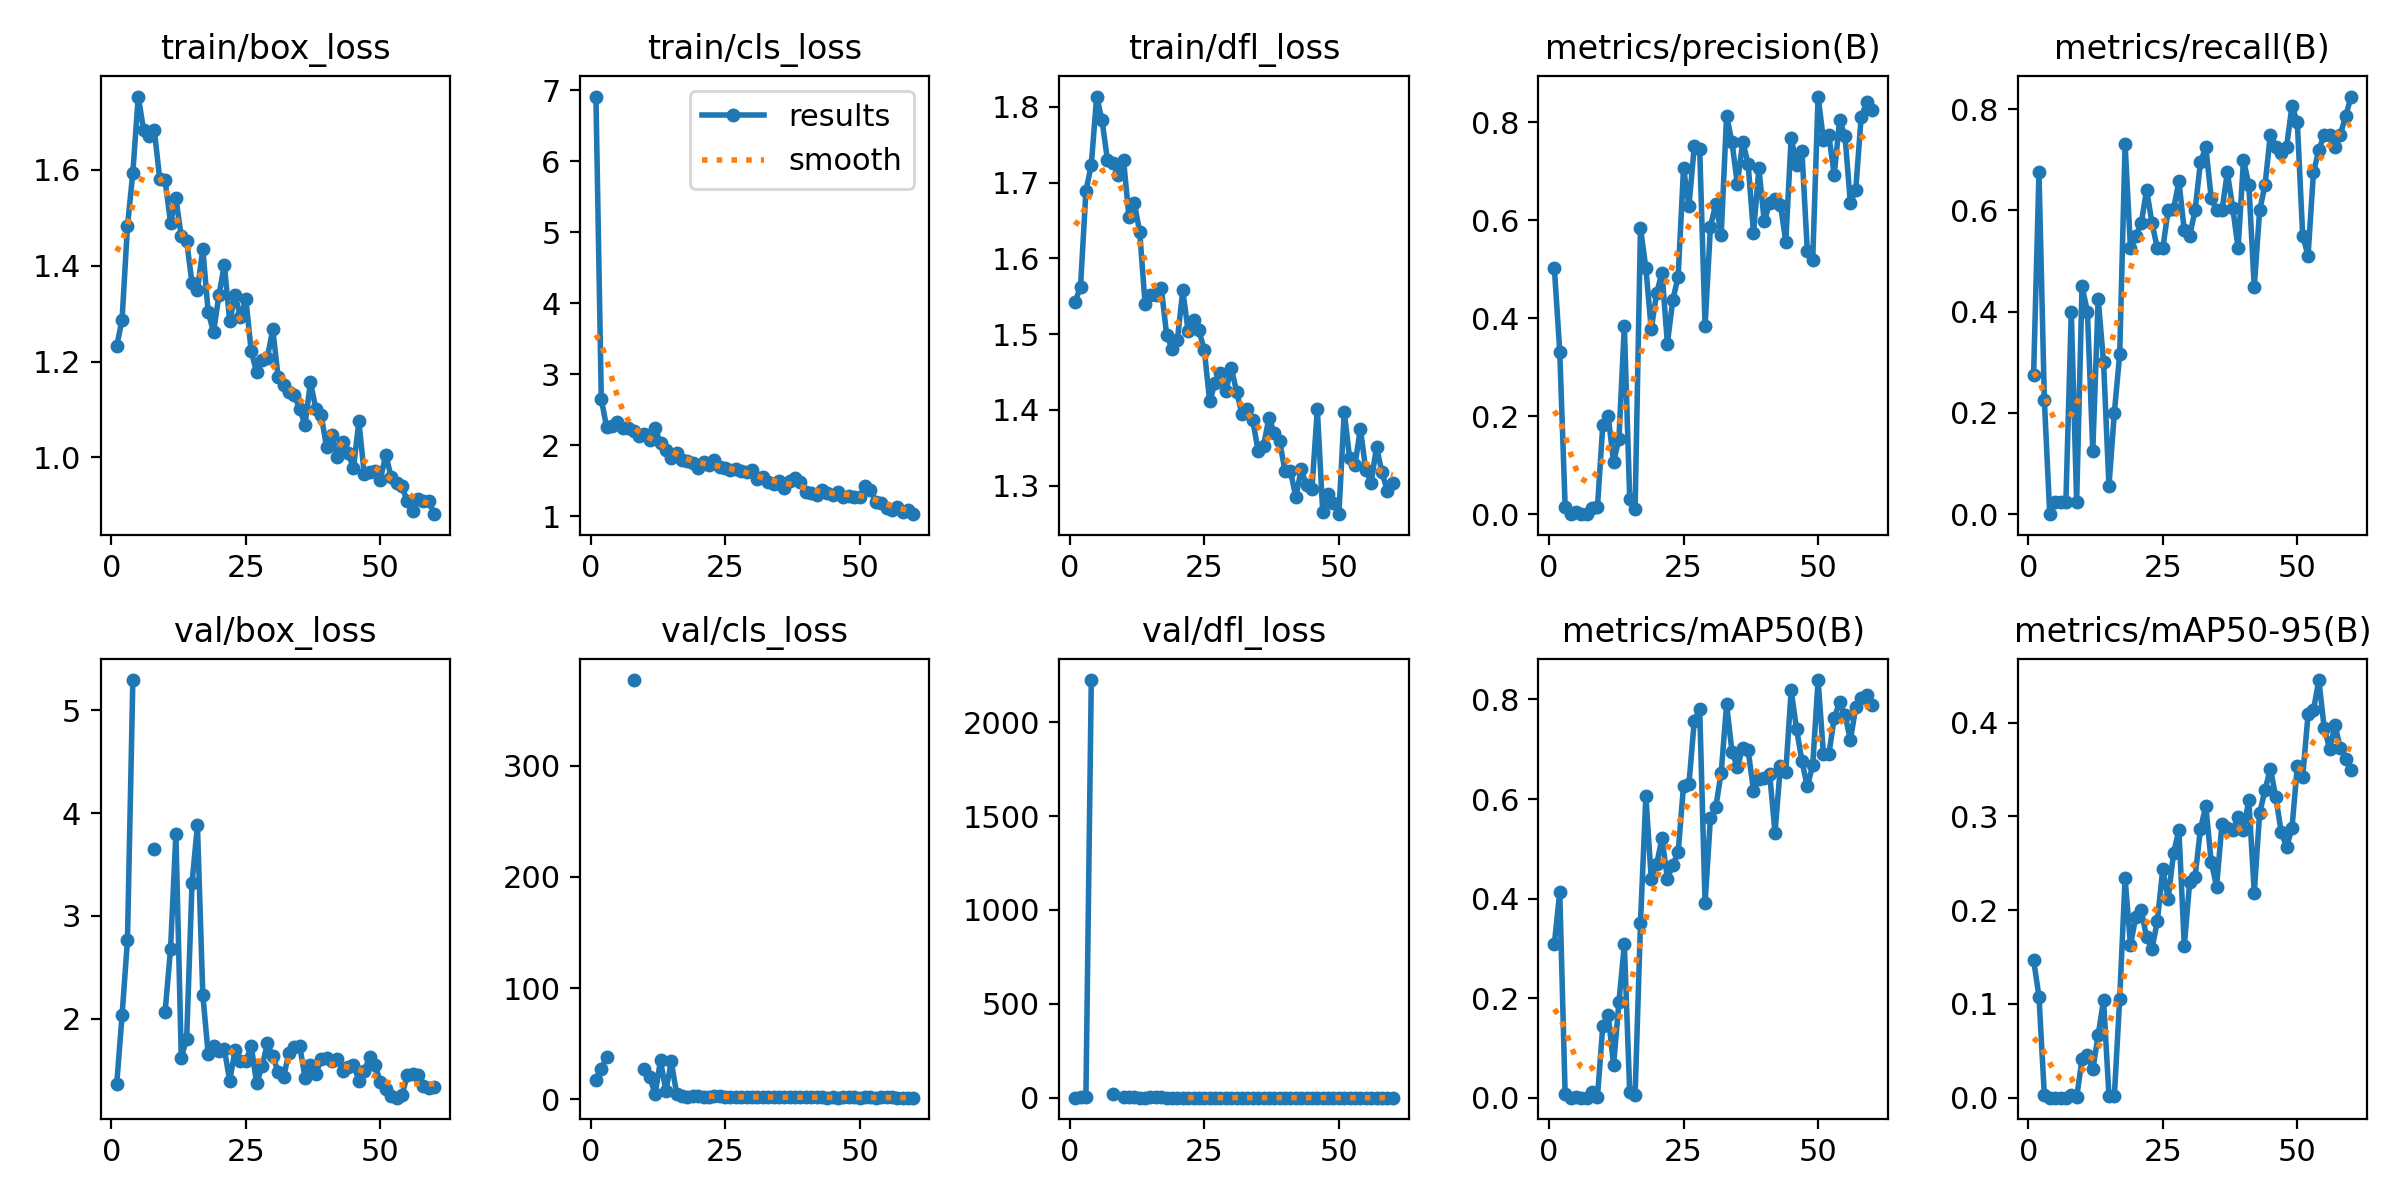

Data behind this chart, as committed beside it:
epoch, time, train/box_loss, train/cls_loss, train/dfl_loss, metrics/precision(B), metrics/recall(B), metrics/mAP50(B), metrics/mAP50-95(B), val/box_loss, val/cls_loss, val/dfl_loss, lr/pg0, lr/pg1, lr/pg2
1, 4.609, 1.232, 6.911, 1.542, 0.5017, 0.275, 0.3095, 0.1468, 1.362, 17.27, 1.752, 0.00038, 0.00038, 0.00038
2, 8.328, 1.287, 2.648, 1.562, 0.3317, 0.675, 0.4128, 0.1079, 2.034, 27.65, 3.151, 0.0007671, 0.0007671, 0.0007671
3, 12.01, 1.482, 2.248, 1.688, 0.01527, 0.225, 0.00683, 0.00242, 2.765, 37.68, 4.547, 0.001141, 0.001141, 0.001141
4, 15.78, 1.594, 2.267, 1.723, 0, 0, 0, 0, 5.294, inf, 2223, 0.001502, 0.001502, 0.001502
5, 19.32, 1.753, 2.321, 1.813, 0.00474, 0.025, 0.00074, 0.00015, nan, nan, nan, 0.001849, 0.001849, 0.001849
6, 22.69, 1.683, 2.242, 1.782, 0.00017, 0.025, 7e-05, 1e-05, nan, nan, nan, 0.001835, 0.001835, 0.001835
7, 26.11, 1.671, 2.235, 1.73, 0.00027, 0.025, 4e-05, 1e-05, nan, nan, nan, 0.001802, 0.001802, 0.001802
8, 29.42, 1.682, 2.199, 1.726, 0.01292, 0.4, 0.01107, 0.00305, 3.652, 377.1, 22.38, 0.001769, 0.001769, 0.001769
9, 32.65, 1.58, 2.13, 1.71, 0.01382, 0.025, 0.00088, 0.00044, nan, nan, nan, 0.001736, 0.001736, 0.001736
10, 35.95, 1.578, 2.15, 1.729, 0.1822, 0.45, 0.1446, 0.04082, 2.07, 27.52, 2.378, 0.001703, 0.001703, 0.001703
11, 39.24, 1.49, 2.066, 1.655, 0.2004, 0.4, 0.1665, 0.04547, 2.673, 20.31, 2.777, 0.00167, 0.00167, 0.00167
12, 42.54, 1.54, 2.235, 1.673, 0.1062, 0.125, 0.06519, 0.03011, 3.795, 4.473, 3.689, 0.001637, 0.001637, 0.001637
13, 45.85, 1.461, 2.025, 1.634, 0.1538, 0.425, 0.1925, 0.06681, 1.62, 34.91, 2.017, 0.001604, 0.001604, 0.001604
14, 49.26, 1.451, 1.933, 1.539, 0.3843, 0.3, 0.308, 0.104, 1.807, 7.214, 2.233, 0.001571, 0.001571, 0.001571
15, 52.58, 1.363, 1.824, 1.552, 0.0309, 0.05506, 0.01046, 0.0021, 3.32, 34.02, 3.347, 0.001538, 0.001538, 0.001538
16, 55.89, 1.349, 1.884, 1.552, 0.00983, 0.2, 0.00503, 0.00151, 3.88, 4.935, 3.488, 0.001505, 0.001505, 0.001505
17, 59.19, 1.435, 1.787, 1.561, 0.5839, 0.3161, 0.3515, 0.1057, 2.235, 3.171, 2.441, 0.001472, 0.001472, 0.001472
18, 62.66, 1.303, 1.782, 1.499, 0.5019, 0.7307, 0.6056, 0.234, 1.652, 2.455, 1.897, 0.001439, 0.001439, 0.001439
19, 66.16, 1.262, 1.749, 1.481, 0.3775, 0.525, 0.44, 0.163, 1.739, 2.593, 2.09, 0.001406, 0.001406, 0.001406
20, 69.78, 1.339, 1.68, 1.493, 0.451, 0.55, 0.4689, 0.1931, 1.691, 2.82, 2.127, 0.001373, 0.001373, 0.001373
21, 73.41, 1.402, 1.757, 1.558, 0.493, 0.575, 0.5215, 0.1997, 1.705, 2.385, 2.035, 0.00134, 0.00134, 0.00134
22, 77.08, 1.284, 1.725, 1.504, 0.3481, 0.6407, 0.4397, 0.1709, 1.395, 2.294, 1.682, 0.001307, 0.001307, 0.001307
23, 81.3, 1.339, 1.794, 1.519, 0.4367, 0.575, 0.4676, 0.1587, 1.697, 2.683, 2.081, 0.001274, 0.001274, 0.001274
24, 85.49, 1.292, 1.687, 1.505, 0.4845, 0.525, 0.4929, 0.1888, 1.59, 3.129, 1.997, 0.001241, 0.001241, 0.001241
25, 89.22, 1.33, 1.677, 1.479, 0.706, 0.525, 0.6267, 0.2438, 1.589, 2.204, 1.814, 0.001208, 0.001208, 0.001208
26, 93.34, 1.221, 1.649, 1.411, 0.6285, 0.6, 0.6299, 0.2117, 1.734, 2.297, 2.006, 0.001175, 0.001175, 0.001175
27, 97.01, 1.178, 1.663, 1.436, 0.7508, 0.6026, 0.7575, 0.2608, 1.372, 1.83, 1.567, 0.001142, 0.001142, 0.001142
28, 100.7, 1.203, 1.638, 1.449, 0.745, 0.6576, 0.7813, 0.2853, 1.536, 2.133, 1.734, 0.001109, 0.001109, 0.001109
29, 104.6, 1.208, 1.622, 1.425, 0.3837, 0.5604, 0.3908, 0.1623, 1.759, 2.346, 1.964, 0.001076, 0.001076, 0.001076
30, 108.4, 1.267, 1.654, 1.456, 0.5867, 0.55, 0.5624, 0.2296, 1.634, 2.208, 1.814, 0.001043, 0.001043, 0.001043
31, 112.1, 1.167, 1.525, 1.424, 0.6334, 0.6, 0.5842, 0.2351, 1.483, 2.134, 1.712, 0.00101, 0.00101, 0.00101
32, 115.7, 1.151, 1.548, 1.394, 0.5697, 0.6951, 0.6532, 0.2866, 1.429, 1.799, 1.594, 0.000977, 0.000977, 0.000977
33, 119.4, 1.136, 1.48, 1.402, 0.8126, 0.725, 0.7902, 0.3108, 1.669, 1.68, 1.933, 0.000944, 0.000944, 0.000944
34, 123.2, 1.13, 1.453, 1.386, 0.759, 0.625, 0.6951, 0.2517, 1.726, 2.083, 1.892, 0.000911, 0.000911, 0.000911
35, 126.9, 1.101, 1.492, 1.346, 0.6736, 0.6, 0.6641, 0.2251, 1.737, 2.188, 1.937, 0.000878, 0.000878, 0.000878
36, 130.7, 1.068, 1.392, 1.352, 0.7601, 0.6, 0.7032, 0.2919, 1.425, 1.75, 1.655, 0.000845, 0.000845, 0.000845
37, 134.4, 1.157, 1.487, 1.389, 0.7147, 0.675, 0.6982, 0.288, 1.546, 1.617, 1.83, 0.000812, 0.000812, 0.000812
38, 138.2, 1.102, 1.53, 1.37, 0.5736, 0.6056, 0.617, 0.2851, 1.465, 1.676, 1.804, 0.000779, 0.000779, 0.000779
39, 141.9, 1.087, 1.473, 1.358, 0.7055, 0.525, 0.6397, 0.2999, 1.608, 1.642, 1.894, 0.000746, 0.000746, 0.000746
40, 145.6, 1.021, 1.338, 1.319, 0.5973, 0.7, 0.6431, 0.2859, 1.619, 1.694, 1.895, 0.000713, 0.000713, 0.000713
41, 149.3, 1.046, 1.32, 1.32, 0.6347, 0.65, 0.6513, 0.3176, 1.586, 1.913, 1.885, 0.00068, 0.00068, 0.00068
42, 153.1, 1.001, 1.299, 1.285, 0.6422, 0.4487, 0.5318, 0.2186, 1.613, 2.209, 1.912, 0.000647, 0.000647, 0.000647
43, 156.7, 1.031, 1.368, 1.321, 0.6315, 0.6, 0.6669, 0.3035, 1.492, 1.784, 1.729, 0.000614, 0.000614, 0.000614
44, 160.5, 1.008, 1.324, 1.301, 0.5561, 0.65, 0.655, 0.3281, 1.526, 1.581, 1.708, 0.000581, 0.000581, 0.000581
45, 164.2, 0.9779, 1.301, 1.295, 0.7683, 0.75, 0.8181, 0.3509, 1.553, 1.638, 1.8, 0.000548, 0.000548, 0.000548
46, 168, 1.075, 1.345, 1.401, 0.7121, 0.725, 0.7405, 0.3205, 1.398, 1.571, 1.632, 0.000515, 0.000515, 0.000515
47, 171.7, 0.9651, 1.274, 1.266, 0.7404, 0.7132, 0.6764, 0.2836, 1.492, 1.69, 1.73, 0.000482, 0.000482, 0.000482
48, 175.5, 0.969, 1.281, 1.288, 0.5371, 0.725, 0.6253, 0.2673, 1.625, 1.738, 1.833, 0.000449, 0.000449, 0.000449
49, 179.2, 0.9725, 1.269, 1.277, 0.5179, 0.8058, 0.6675, 0.2871, 1.546, 1.661, 1.818, 0.000416, 0.000416, 0.000416
50, 183, 0.9538, 1.269, 1.262, 0.852, 0.775, 0.8391, 0.3533, 1.388, 1.503, 1.605, 0.000383, 0.000383, 0.000383
51, 201.2, 1.006, 1.422, 1.398, 0.7629, 0.55, 0.6898, 0.3424, 1.321, 1.799, 1.515, 0.00035, 0.00035, 0.00035
52, 204.9, 0.9591, 1.371, 1.336, 0.7729, 0.5108, 0.6897, 0.4088, 1.252, 1.694, 1.448, 0.000317, 0.000317, 0.000317
53, 208.7, 0.9474, 1.204, 1.327, 0.6925, 0.6755, 0.7633, 0.4134, 1.232, 1.459, 1.434, 0.000284, 0.000284, 0.000284
54, 212.4, 0.9396, 1.185, 1.375, 0.8042, 0.719, 0.7941, 0.4454, 1.256, 1.645, 1.463, 0.000251, 0.000251, 0.000251
55, 216.2, 0.9088, 1.107, 1.321, 0.7718, 0.75, 0.7693, 0.3942, 1.448, 1.617, 1.695, 0.000218, 0.000218, 0.000218
56, 219.9, 0.8881, 1.091, 1.304, 0.6344, 0.75, 0.7186, 0.3722, 1.463, 1.631, 1.755, 0.000185, 0.000185, 0.000185
57, 223.6, 0.9133, 1.132, 1.351, 0.6616, 0.725, 0.784, 0.3972, 1.453, 1.56, 1.674, 0.000152, 0.000152, 0.000152
58, 227.4, 0.9098, 1.055, 1.318, 0.8096, 0.75, 0.8035, 0.3728, 1.348, 1.498, 1.554, 0.000119, 0.000119, 0.000119
59, 231.1, 0.9084, 1.083, 1.293, 0.8399, 0.787, 0.8097, 0.3612, 1.33, 1.435, 1.531, 8.6e-05, 8.6e-05, 8.6e-05
60, 234.8, 0.8817, 1.026, 1.303, 0.8237, 0.825, 0.7887, 0.3499, 1.334, 1.456, 1.526, 5.3e-05, 5.3e-05, 5.3e-05
